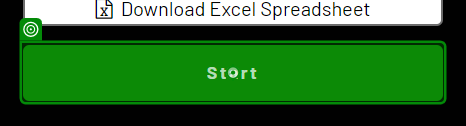
Workflow: Main(Autosaved)

Step 1: click on 'Start'

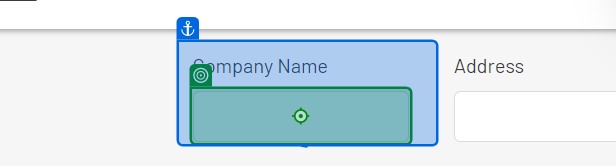
Step 2: type "[CurrentRow("company_name").ToString]"

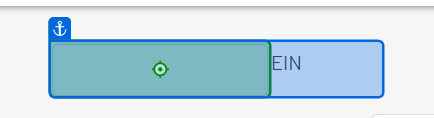
Step 3 [try]: type "[CurrentRow("employer_identification_number").ToString]"

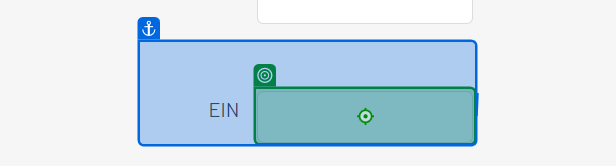
Step 4 [catch]: type "[CurrentRow("employer_identification_number").ToString]"

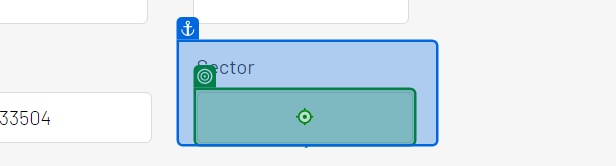
Step 5 [try]: type "[CurrentRow("sector").ToString]"

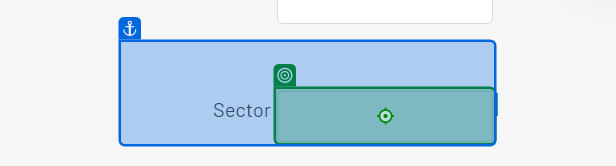
Step 6 [catch]: type "[CurrentRow("sector").ToString]"

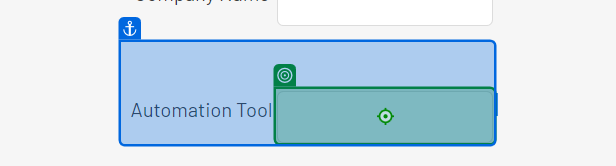
Step 7 [try]: type "[CurrentRow("automation_tool").ToString]"

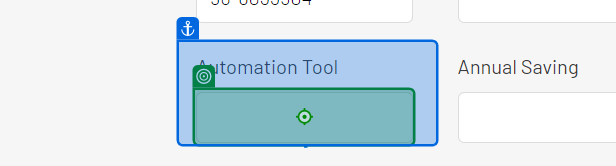
Step 8 [catch]: type "[CurrentRow("automation_tool").ToString]"

Step 9 [try]: type "[CurrentRow("date_of_first_project").ToString]" (no picture)

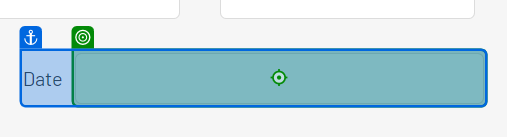
Step 10 [catch]: type "[CurrentRow("date_of_first_project").ToString]"

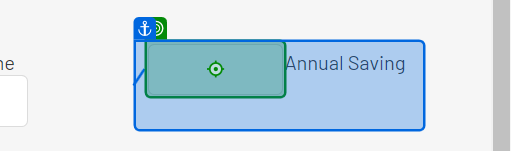
Step 11 [try]: type "[CurrentRow("annual_automation_saving").ToString]"

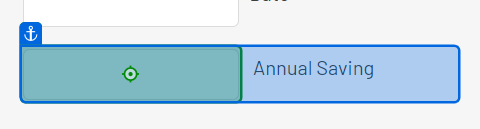
Step 12 [catch]: type "[CurrentRow("annual_automation_saving").ToString]"

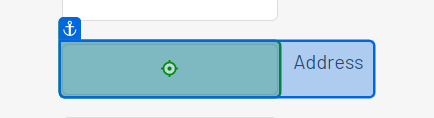
Step 13 [try]: type "[CurrentRow("company_address").ToString]"

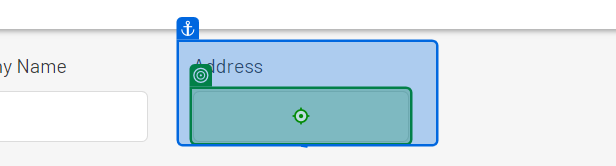
Step 14 [catch]: type "[CurrentRow("company_address").ToString]"

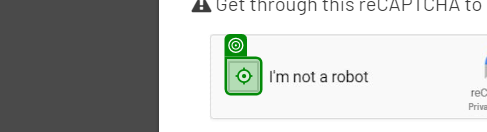
Step 15 [then]: click on 'presentation'

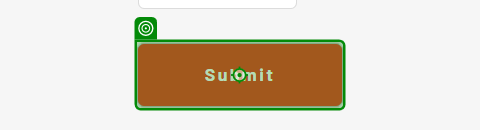
Step 16: click on 'Submit'